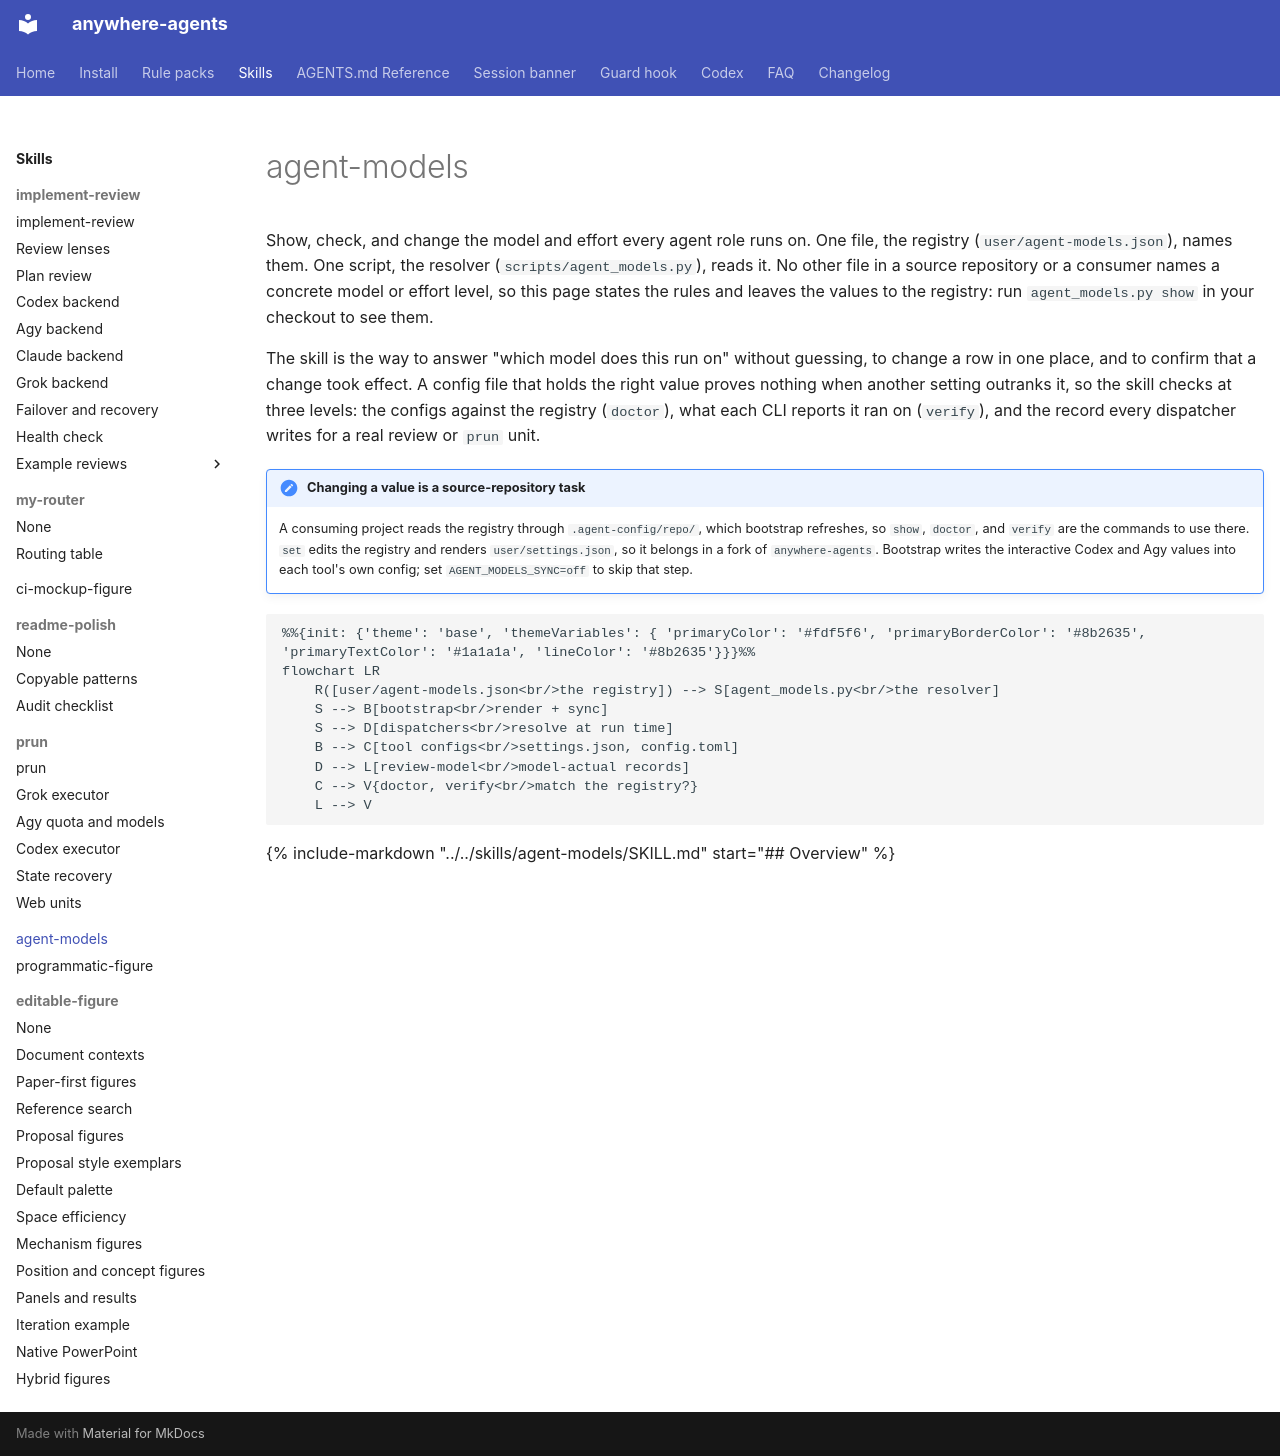

repository: yzhao062/anywhere-agents · page: skills/agent-models/index.html · generator: mkdocs

# agent-models

Show, check, and change the model and effort every agent role runs on. One file, the registry (`user/agent-models.json`), names them. One script, the resolver (`scripts/agent_models.py`), reads it. No other file in a source repository or a consumer names a concrete model or effort level, so this page states the rules and leaves the values to the registry: run `agent_models.py show` in your checkout to see them.

The skill is the way to answer "which model does this run on" without guessing, to change a row in one place, and to confirm that a change took effect. A config file that holds the right value proves nothing when another setting outranks it, so the skill checks at three levels: the configs against the registry (`doctor`), what each CLI reports it ran on (`verify`), and the record every dispatcher writes for a real review or `prun` unit.

!!! note "Changing a value is a source-repository task"

    A consuming project reads the registry through `.agent-config/repo/`, which bootstrap refreshes, so `show`, `doctor`, and `verify` are the commands to use there. `set` edits the registry and renders `user/settings.json`, so it belongs in a fork of `anywhere-agents`. Bootstrap writes the interactive Codex and Agy values into each tool's own config; set `AGENT_MODELS_SYNC=off` to skip that step.

```mermaid
%%{init: {'theme': 'base', 'themeVariables': { 'primaryColor': '#fdf5f6', 'primaryBorderColor': '#8b2635', 'primaryTextColor': '#1a1a1a', 'lineColor': '#8b2635'}}}%%
flowchart LR
    R([user/agent-models.json<br/>the registry]) --> S[agent_models.py<br/>the resolver]
    S --> B[bootstrap<br/>render + sync]
    S --> D[dispatchers<br/>resolve at run time]
    B --> C[tool configs<br/>settings.json, config.toml]
    D --> L[review-model<br/>model-actual records]
    C --> V{doctor, verify<br/>match the registry?}
    L --> V
```

{%
   include-markdown "../../skills/agent-models/SKILL.md"
   start="## Overview"
%}
